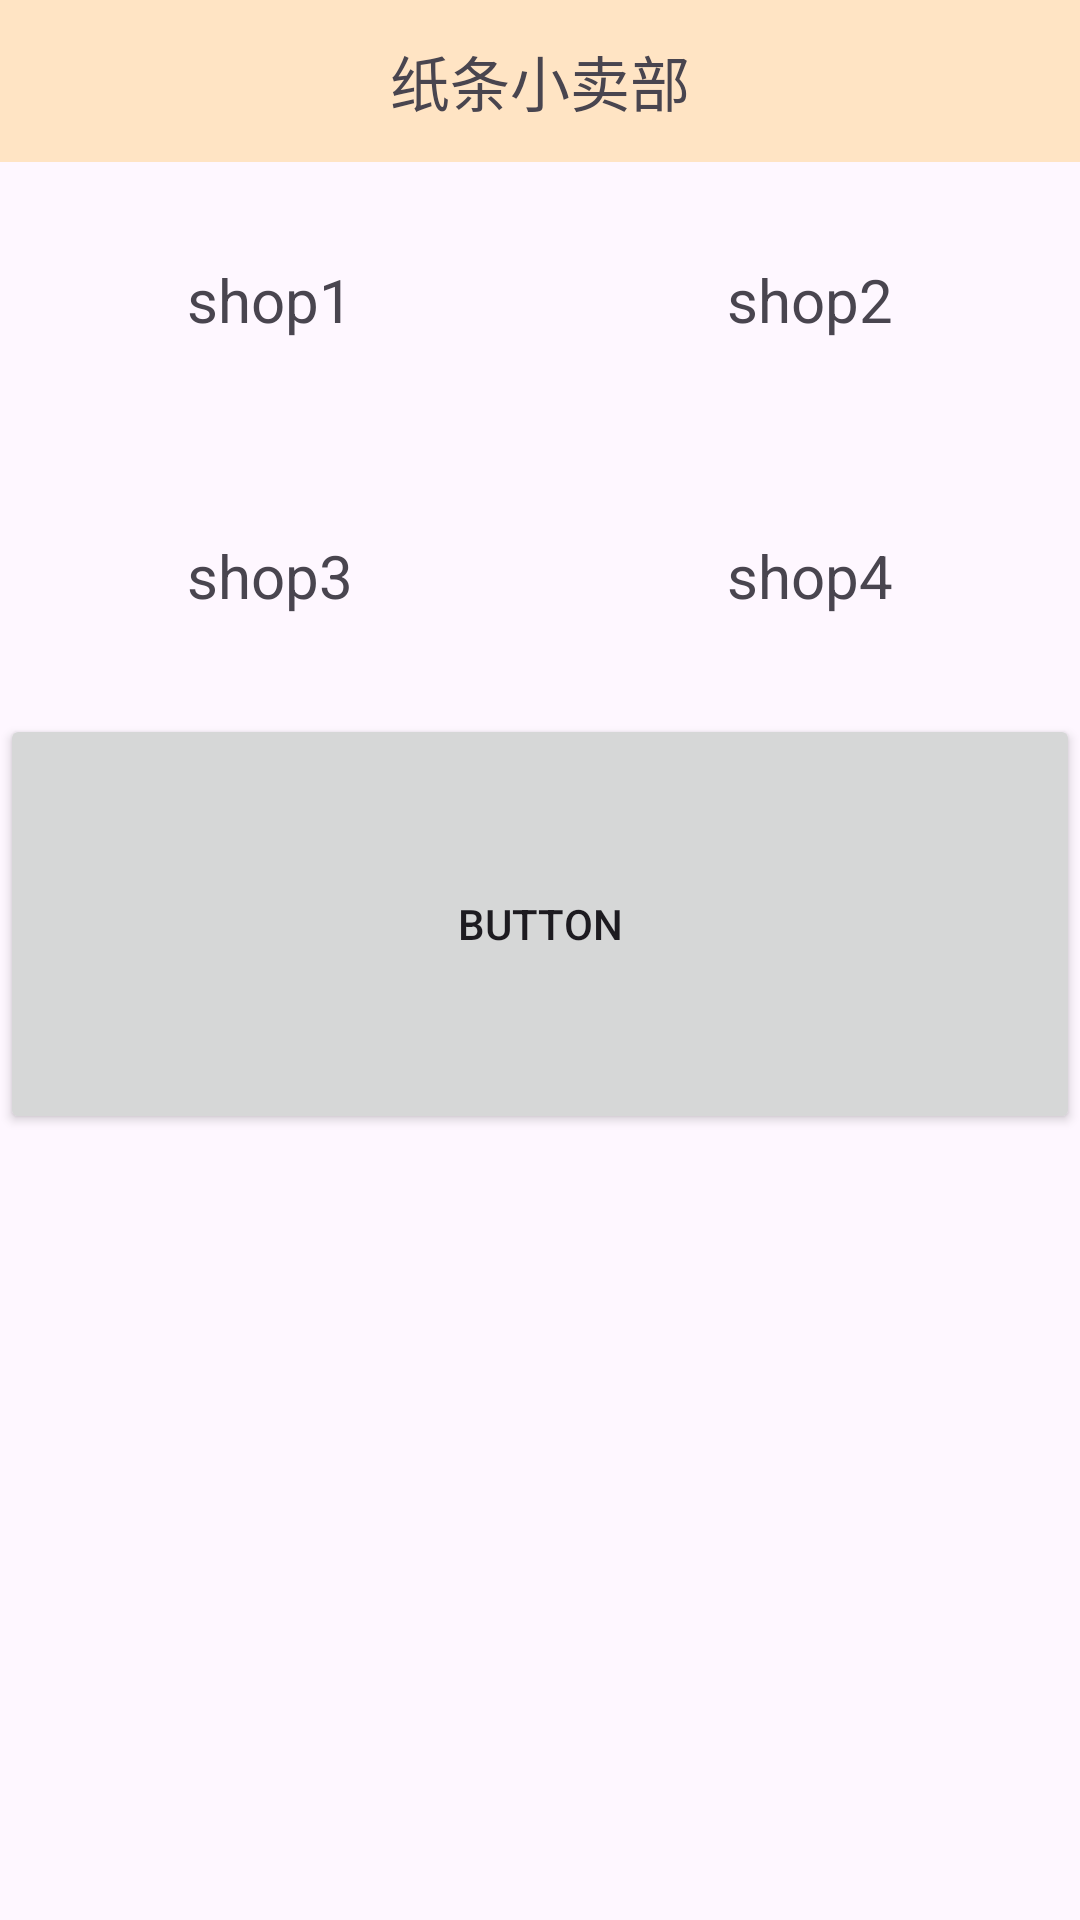

The Android layout XML behind this screen, and the referenced resources:
<!-- AndroidManifest.xml: application theme Theme.OnlyOfMy -->
<!-- res/layout/view4_fragment.xml -->
<?xml version="1.0" encoding="utf-8"?>
<FrameLayout xmlns:android="http://schemas.android.com/apk/res/android"
    xmlns:tools="http://schemas.android.com/tools"
    android:layout_width="match_parent"
    android:layout_height="match_parent"
    tools:context=".view4_fragment">

    
    <LinearLayout
        android:layout_width="match_parent"
        android:layout_height="match_parent"
        android:orientation="vertical">

        <TextView
            android:layout_width="match_parent"
            android:layout_height="54dp"
            android:gravity="center"
            android:text="纸条小卖部"
            android:background="@color/bisque"
            android:textSize="20sp" />

        <LinearLayout
            android:layout_width="match_parent"
            android:layout_height="92dp"
            android:orientation="horizontal">

            <TextView
                android:id="@+id/textView12"
                android:layout_width="wrap_content"
                android:layout_height="match_parent"
                android:layout_weight="1"
                android:gravity="center"
                android:text="shop1"
                android:background="@drawable/tvbar"
                android:textSize="20sp" />

            <TextView
                android:id="@+id/textView13"
                android:layout_width="wrap_content"
                android:layout_height="match_parent"
                android:layout_weight="1"
                android:gravity="center"
                android:text="shop2"
                android:background="@drawable/tvbar"
                android:textSize="20sp" />

        </LinearLayout>

        <LinearLayout
            android:layout_width="match_parent"
            android:layout_height="92dp"
            android:orientation="horizontal">

            <TextView
                android:id="@+id/textView14"
                android:layout_width="wrap_content"
                android:layout_height="match_parent"
                android:layout_weight="1"
                android:gravity="center"
                android:text="shop3"
                android:background="@drawable/tvbar"
                android:textSize="20sp" />

            <TextView
                android:id="@+id/textView15"
                android:layout_width="wrap_content"
                android:layout_height="match_parent"
                android:layout_weight="1"
                android:gravity="center"
                android:text="shop4"
                android:background="@drawable/tvbar"
                android:textSize="20sp" />
        </LinearLayout>

        <LinearLayout
            android:layout_width="match_parent"
            android:layout_height="match_parent"
            android:orientation="horizontal">

            <Button
                android:id="@+id/button"
                android:layout_width="wrap_content"
                android:layout_height="140dp"
                android:layout_weight="1"
                android:text="Button" />
        </LinearLayout>

    </LinearLayout>

</FrameLayout>
<!-- resources referenced by this layout -->
<resources>
  <color name="bisque">#FFE4C4</color>
  <style name="Theme.OnlyOfMy" parent="Base.Theme.OnlyOfMy" />
  <style name="Base.Theme.OnlyOfMy" parent="Theme.Material3.DayNight.NoActionBar">
          
          
      </style>
</resources>
